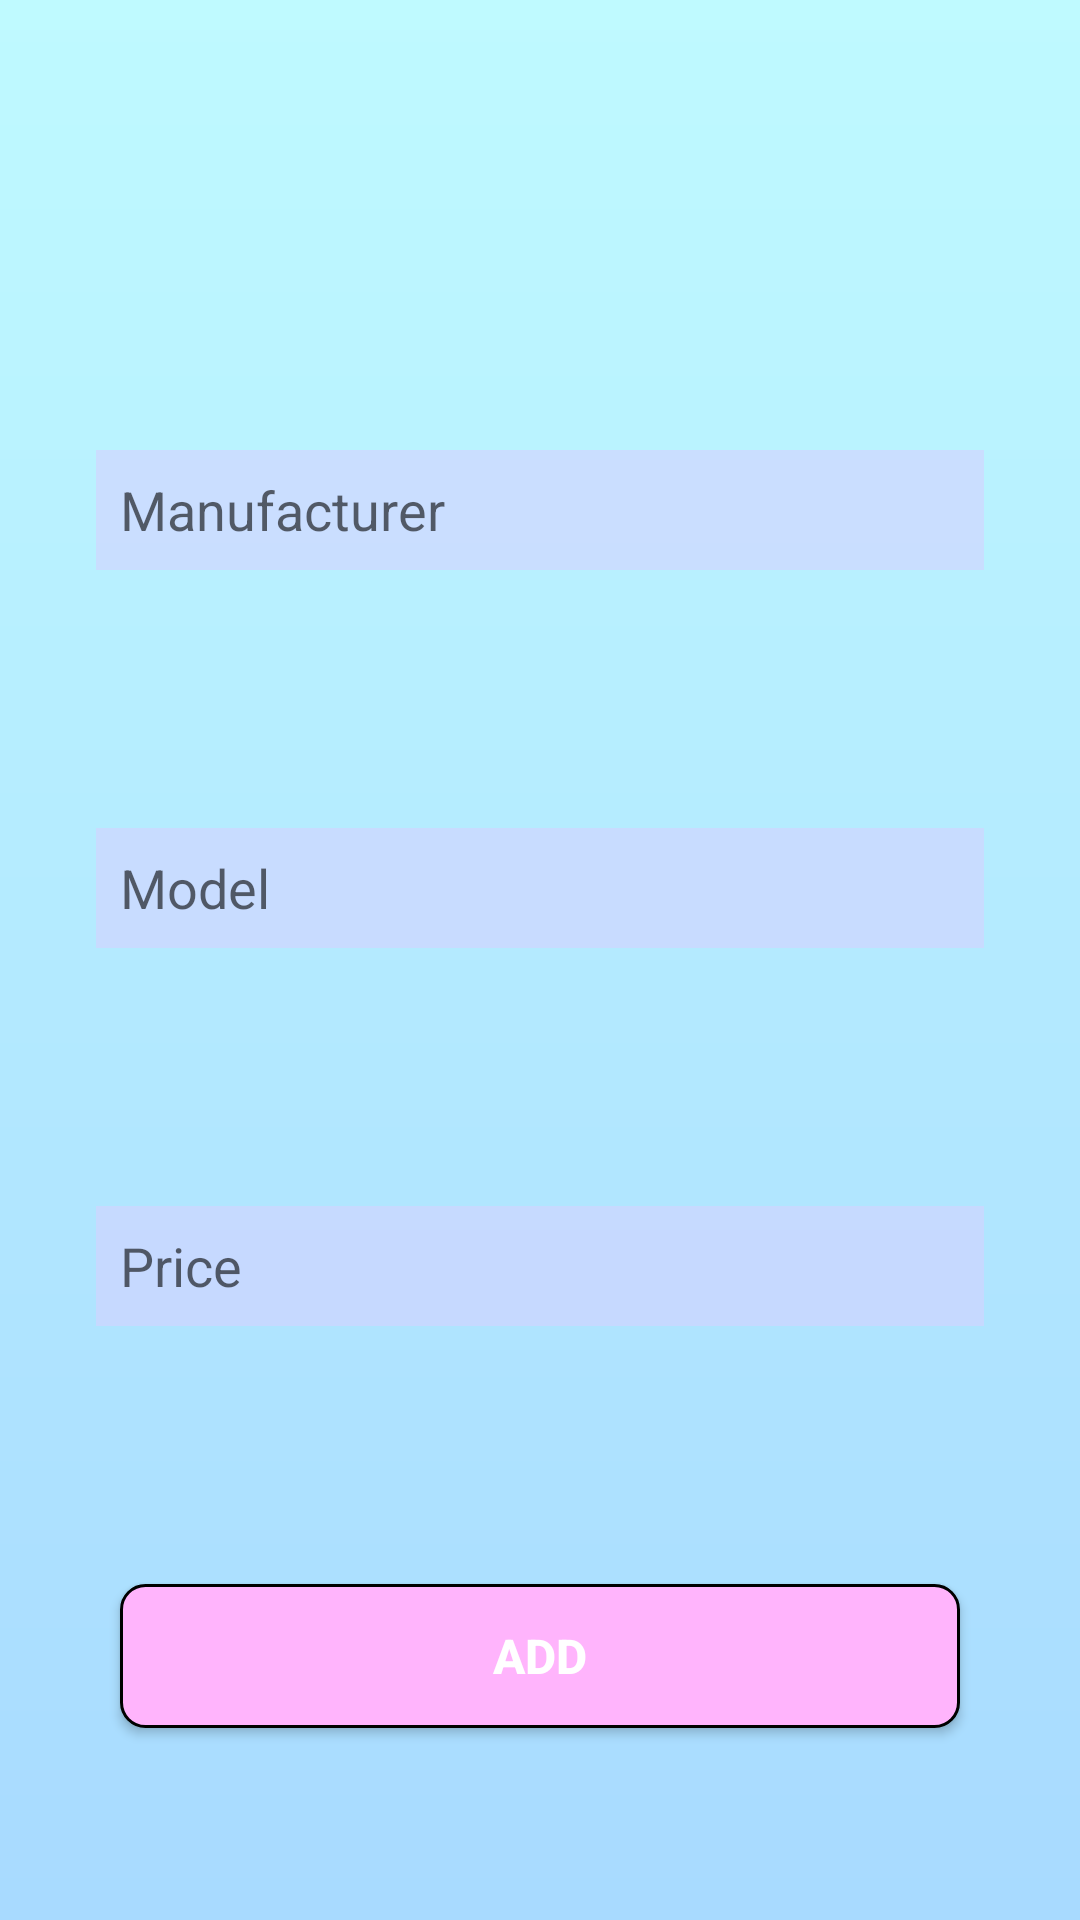

Produce the Android XML layout that renders to this screen, including the resource entries it uses.
<!-- AndroidManifest.xml: application theme Theme.PhoneBusiness -->
<!-- res/layout/activity_add.xml -->
<?xml version="1.0" encoding="utf-8"?>
<androidx.constraintlayout.widget.ConstraintLayout xmlns:android="http://schemas.android.com/apk/res/android"
    xmlns:app="http://schemas.android.com/apk/res-auto"
    xmlns:tools="http://schemas.android.com/tools"
    android:layout_width="match_parent"
    android:background="@drawable/main_background"
    android:layout_height="match_parent">

    <EditText
        android:id="@+id/manufacturerET"
        android:background="#99d6d2ff"
        android:paddingLeft="8dp"
        android:layout_width="0dp"
        android:layout_height="40dp"
        android:layout_marginStart="32dp"
        android:layout_marginTop="64dp"
        android:layout_marginEnd="32dp"
        android:hint="@string/manufacturer"
        app:layout_constraintBottom_toTopOf="@+id/modelET"
        app:layout_constraintEnd_toEndOf="parent"
        app:layout_constraintStart_toStartOf="parent"
        app:layout_constraintTop_toTopOf="parent" />

    <EditText
        android:id="@+id/modelET"
        android:background="#99d6d2ff"
        android:paddingLeft="8dp"
        android:layout_width="0dp"
        android:layout_height="40dp"
        android:hint="@string/model"
        app:layout_constraintBottom_toTopOf="@+id/priceET"
        app:layout_constraintEnd_toEndOf="@+id/manufacturerET"
        app:layout_constraintStart_toStartOf="@+id/manufacturerET"
        app:layout_constraintTop_toBottomOf="@+id/manufacturerET" />

    <EditText
        android:id="@+id/priceET"
        android:background="#99d6d2ff"
        android:paddingLeft="8dp"
        android:layout_width="0dp"
        android:layout_height="40dp"
        android:hint="@string/price"
        app:layout_constraintBottom_toTopOf="@+id/addScreenBtn"
        app:layout_constraintEnd_toEndOf="@+id/modelET"
        app:layout_constraintStart_toStartOf="@+id/modelET"
        app:layout_constraintTop_toBottomOf="@+id/modelET" />

    <androidx.appcompat.widget.AppCompatButton
        style="@style/ButtonStyle"
        android:id="@+id/addScreenBtn"
        android:layout_width="0dp"
        android:layout_height="wrap_content"
        android:layout_marginStart="40dp"
        android:layout_marginEnd="40dp"
        android:layout_marginBottom="64dp"
        android:text="@string/add"
        app:layout_constraintBottom_toBottomOf="parent"
        app:layout_constraintEnd_toEndOf="parent"
        app:layout_constraintStart_toStartOf="parent" />
</androidx.constraintlayout.widget.ConstraintLayout>
<!-- resources referenced by this layout -->
<resources>
  <!-- drawable main_background (drawable) -->
  <?xml version="1.0" encoding="utf-8"?>
  <shape xmlns:android="http://schemas.android.com/apk/res/android">
      <gradient
          android:startColor="@color/background_grdient_start"
          android:endColor="@color/background_gradient_end"
          android:angle="90"
          android:gradientRadius="240"
          />
  </shape>
  <string name="add">Add</string>
  <string name="manufacturer">Manufacturer</string>
  <string name="model">Model</string>
  <string name="price">Price</string>
  <style name="ButtonStyle">
          <item name="android:background">@drawable/button_background</item>
          <item name="android:textColor">@color/white</item>
          <item name="android:textSize">16sp</item>
          <item name="android:textStyle">bold</item>
      </style>
  <style name="Theme.PhoneBusiness" parent="Theme.MaterialComponents.DayNight.NoActionBar">
          
          <item name="colorPrimary">@color/purple_500</item>
          <item name="colorPrimaryVariant">@color/purple_700</item>
          <item name="colorOnPrimary">@color/white</item>
          
          <item name="colorSecondary">@color/teal_200</item>
          <item name="colorSecondaryVariant">@color/teal_700</item>
          <item name="colorOnSecondary">@color/black</item>
          
          <item name="android:statusBarColor" tools:targetApi="l">?attr/colorPrimaryVariant</item>
          
      </style>
  <color name="background_grdient_start">#a8daff</color>
  <color name="background_gradient_end">#bffaff</color>
  <!-- drawable button_background (drawable) -->
  <?xml version="1.0" encoding="utf-8"?>
  <shape xmlns:android="http://schemas.android.com/apk/res/android">
      <solid
          android:color="@color/button_color"
          />
      <corners
          android:radius="8dp"
          />
      <stroke
          android:color="@color/black"
          android:width="1dp"
          />
  </shape>
  <color name="white">#FFFFFFFF</color>
  <color name="purple_500">#FF6200EE</color>
  <color name="purple_700">#FF3700B3</color>
  <color name="teal_200">#FF03DAC5</color>
  <color name="teal_700">#FF018786</color>
  <color name="black">#FF000000</color>
  <color name="button_color">#ffb4fc</color>
</resources>
